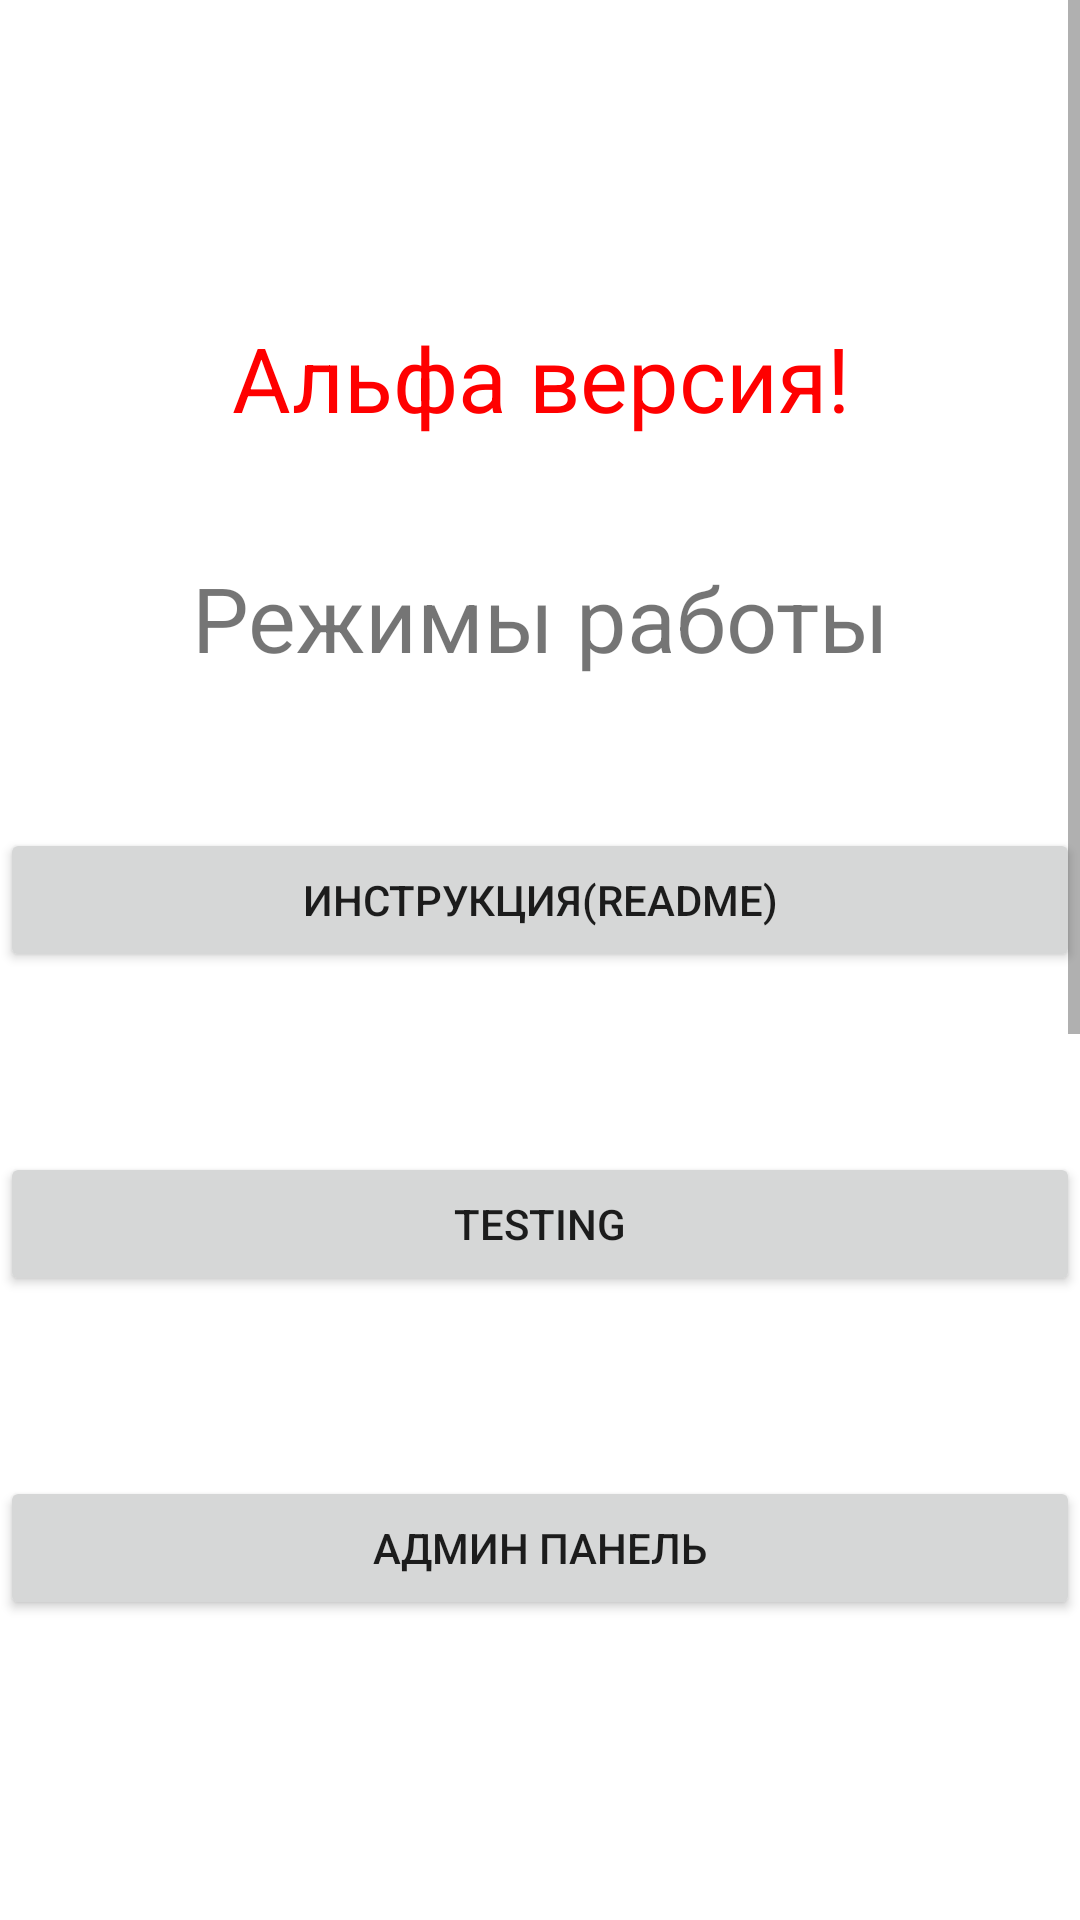

Write the Android layout XML for this screen, with the resource values it uses.
<!-- AndroidManifest.xml: application theme Theme.Engl_testing -->
<!-- res/layout/activity_main.xml -->
<?xml version="1.0" encoding="utf-8"?>
    <ScrollView xmlns:android="http://schemas.android.com/apk/res/android"
        android:layout_width="fill_parent"
        android:layout_height="fill_parent"
        android:fillViewport="true">

        >

    <RelativeLayout xmlns:android="http://schemas.android.com/apk/res/android"
        xmlns:app="http://schemas.android.com/apk/res-auto"
        android:layout_width="match_parent"
        android:layout_height="match_parent"
        android:background="@color/white">

    <ImageView
        android:id="@+id/Zast"
        android:layout_width="match_parent"
        android:layout_height="91dp" />

        <TextView
            android:id="@+id/alpha"
            android:layout_width="match_parent"
            android:layout_height="60dp"
            android:layout_below="@+id/Zast"
            android:layout_marginTop="5dp"
            android:gravity="center"
            android:text="Альфа версия!"
            android:textColor="#ff0000"
            android:textSize="30sp" />

        <TextView
            android:id="@+id/textView"
            android:layout_width="match_parent"
            android:layout_height="60dp"
            android:layout_below="@+id/alpha"
            android:layout_marginTop="20dp"
            android:gravity="center"
            android:text="Режимы работы"
            android:textSize="30sp" />

        <Button
            android:id="@+id/menu1"
            android:layout_width="match_parent"
            android:layout_height="wrap_content"
            android:layout_below="@+id/textView"
            android:layout_marginTop="40dp"
            android:text="Инструкция(ReadMe)" />


        <Button
            android:id="@+id/menu2"
            android:layout_width="match_parent"
            android:layout_height="wrap_content"
            android:layout_below="@+id/menu4"
            android:layout_marginTop="600dp"
            android:text="Level1" />

        <Button
            android:id="@+id/menu3"
            android:layout_width="match_parent"
            android:layout_height="wrap_content"
            android:layout_below="@+id/menu2"
            android:layout_marginTop="60dp"
            android:text="Level2" />

        <Button
            android:id="@+id/menu4"
            android:layout_width="match_parent"
            android:layout_height="wrap_content"
            android:layout_below="@+id/menu1"
            android:layout_marginTop="60dp"
            android:text="Testing" />

        <Button
            android:id="@+id/menu5"
            android:layout_width="match_parent"
            android:layout_height="wrap_content"
            android:layout_below="@+id/menu4"
            android:layout_marginTop="60dp"
            android:text="Админ панель" />


    </RelativeLayout>



</ScrollView>
<!-- resources referenced by this layout -->
<resources>
  <style name="Theme.Engl_testing" parent="Theme.MaterialComponents.DayNight.DarkActionBar">
          
          <item name="colorPrimary">@color/purple_500</item>
          <item name="colorPrimaryVariant">@color/purple_700</item>
          <item name="colorOnPrimary">@color/white</item>
          
          <item name="colorSecondary">@color/teal_200</item>
          <item name="colorSecondaryVariant">@color/teal_700</item>
          <item name="colorOnSecondary">@color/black</item>
          
          <item name="android:statusBarColor" tools:targetApi="l">?attr/colorPrimaryVariant</item>
          
      </style>
  <!-- not gathered from this repository: default colours our renderer supplied (Android Studio template values) -->
  <color name="purple_500">#FF6200EE</color>
  <color name="purple_700">#FF3700B3</color>
  <color name="teal_200">#FF03DAC5</color>
  <color name="teal_700">#FF018786</color>
  <color name="black">#FF000000</color>
  <color name="white">#FFFFFFFF</color>
</resources>
